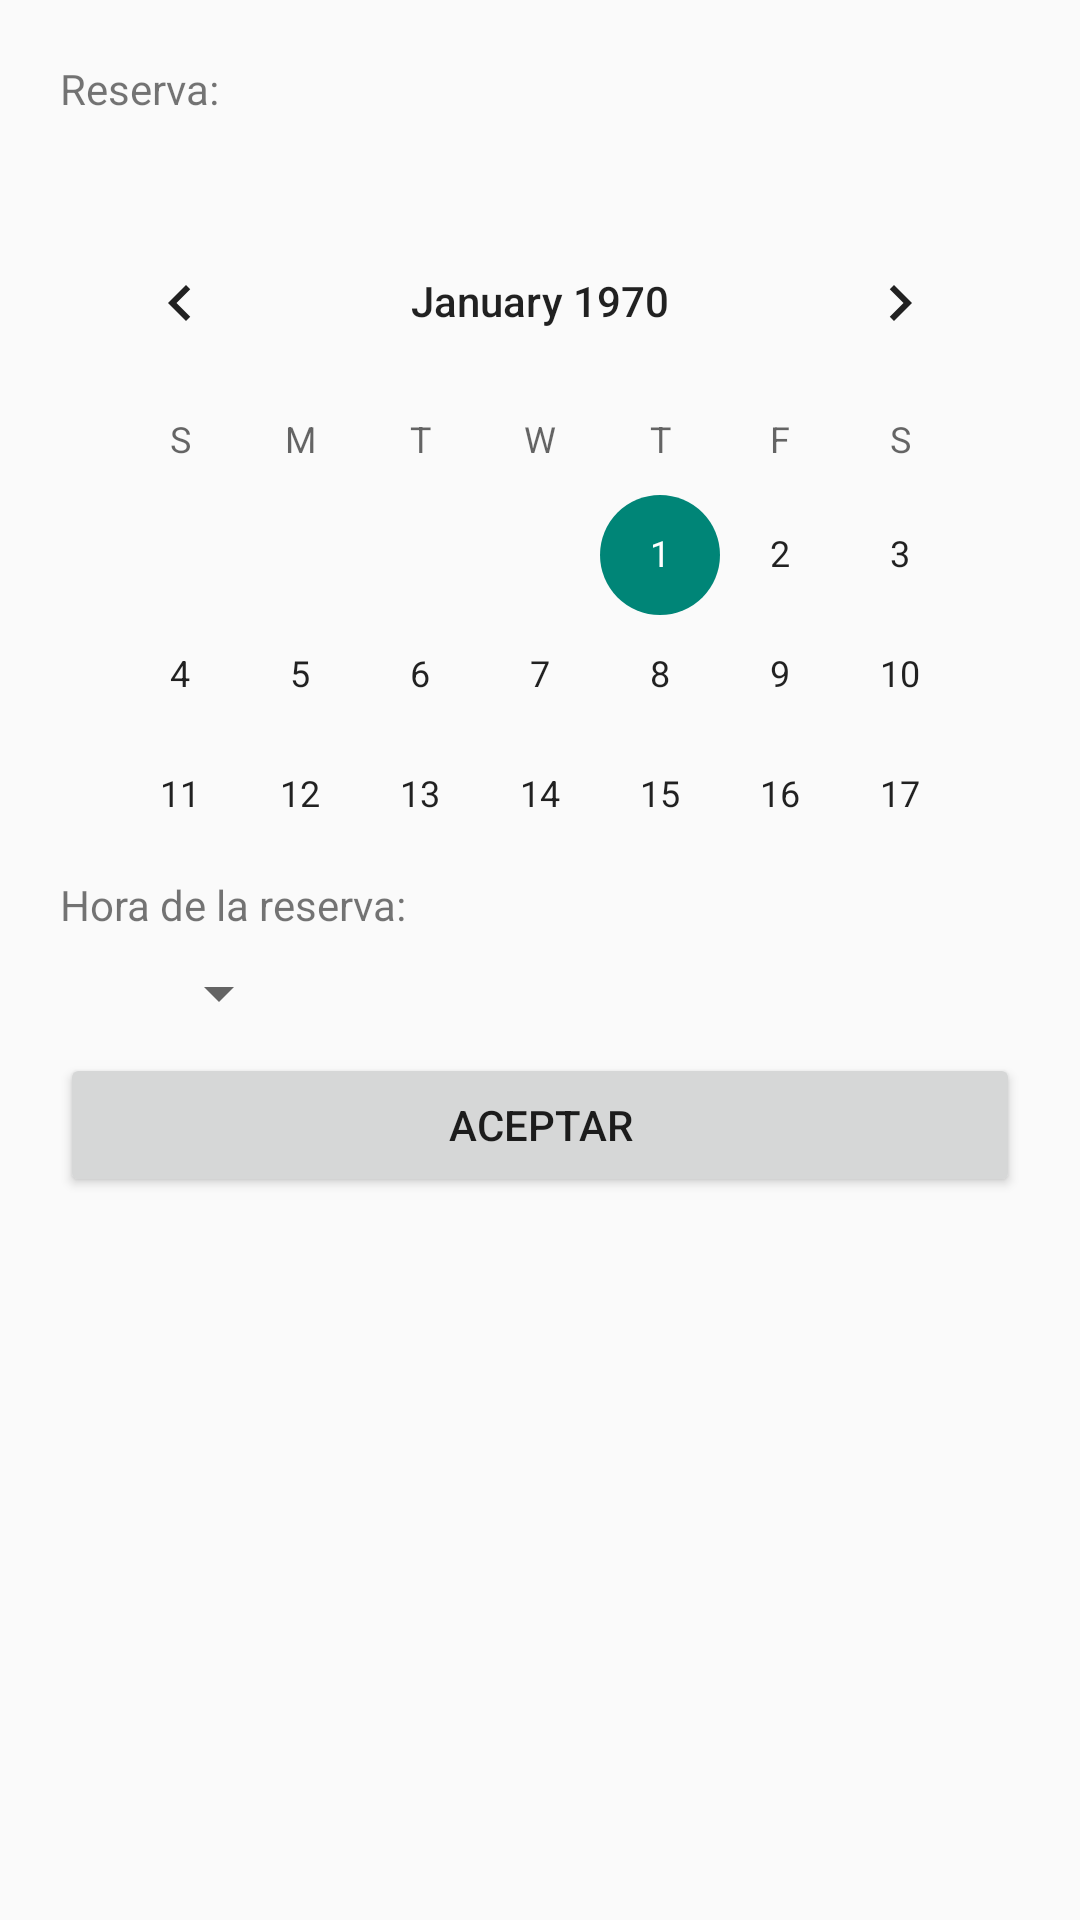

The Android layout XML behind this screen, and the referenced resources:
<!-- AndroidManifest.xml: application theme Theme.AppCompat.Light.NoActionBar -->
<!-- res/layout/activity_admin_delete_reserva.xml -->
<?xml version="1.0" encoding="utf-8"?>
<androidx.constraintlayout.widget.ConstraintLayout xmlns:android="http://schemas.android.com/apk/res/android"
    xmlns:app="http://schemas.android.com/apk/res-auto"
    xmlns:tools="http://schemas.android.com/tools"
    android:layout_width="match_parent"
    android:layout_height="match_parent"
    tools:context=".pantallas.admin.MainAdminDeleteReserva">

    <ScrollView
        android:layout_width="match_parent"
        android:layout_height="match_parent"
        android:layout_margin="20dp"
        app:layout_constraintBottom_toBottomOf="parent"
        app:layout_constraintEnd_toEndOf="parent"
        app:layout_constraintStart_toStartOf="parent"
        app:layout_constraintTop_toTopOf="parent">

        <LinearLayout
            android:layout_width="match_parent"
            android:layout_height="wrap_content"
            android:orientation="vertical" >

            <TextView
                android:id="@+id/textoAdminFechaCalendario"
                android:layout_width="match_parent"
                android:layout_height="wrap_content"
                android:text="@string/FechaCalendario" />

            <CalendarView
                android:id="@+id/calendarioAdminEliminarReserva"
                android:layout_width="match_parent"
                android:layout_height="225dp"
                android:layout_marginTop="28dp" />

            <TextView
                android:id="@+id/horaReserva"
                android:layout_width="wrap_content"
                android:layout_height="wrap_content"
                android:text="@string/hora_reserva"
                app:layout_constraintBottom_toBottomOf="parent"
                app:layout_constraintEnd_toEndOf="parent"
                app:layout_constraintHorizontal_bias="0.062"
                app:layout_constraintStart_toStartOf="parent"
                app:layout_constraintVertical_bias="0.037" />

            <Spinner
                android:id="@+id/spHora"
                android:layout_width="77dp"
                android:layout_height="40dp"
                android:entries="@array/horasReserva"
                app:layout_constraintBottom_toTopOf="@+id/calendarReserva"
                app:layout_constraintEnd_toEndOf="parent"
                app:layout_constraintHorizontal_bias="0.077"
                app:layout_constraintStart_toEndOf="@+id/numero_personas"
                app:layout_constraintTop_toBottomOf="@+id/editTextPhone"
                app:layout_constraintVertical_bias="0.444" />

            <Button
                android:id="@+id/btnFin"
                android:layout_width="match_parent"
                android:layout_height="wrap_content"
                android:text="@string/btnAceptar" />
        </LinearLayout>
    </ScrollView>


</androidx.constraintlayout.widget.ConstraintLayout>
<!-- resources referenced by this layout -->
<resources>
  <string name="FechaCalendario">Reserva: </string>
  <string name="btnAceptar">Aceptar</string>
  <string name="hora_reserva">Hora de la reserva: </string>
</resources>
